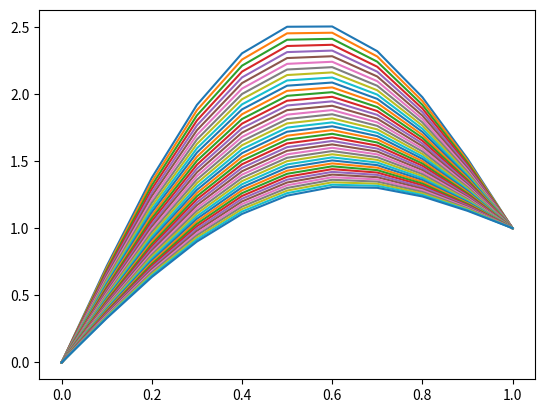

Recreate this plot in Python.
# Solution of the 1D parabolic equation u_t=nu*u_xx for x in (a,b), t in (0,T)
# with constant boundary conditions

import numpy as np
from scipy.sparse import diags
import matplotlib.pyplot as plt
# from fweulerbweuler import explicitDirichlet, implicitDirichlet

# Definicio del problema
a = 0
b = 1
finalT = 0.1
nu = 1
BC = 'DD'
ua = 0
ub = 1
# Discretitzacio
nOfIntervals = 10
nOfTimeSteps = 40



def initialCondition(x):
    return 2*np.sin(np.pi*x)+x
    # return 1-2*np.abs(x-0.5)


def buildSystem(a, b, nOfIntervals, nu, BCtype, BCvalue_a, BCvalue_b):
    Dx = (b - a) / nOfIntervals
    if BCtype == 'DD':
        dm = nOfIntervals - 1
    elif BCtype == 'NN':
        dm = nOfIntervals + 1
    A = (nu/Dx**2) * diags([1, -2, 1], [-1, 0, 1], shape=(dm,dm)).toarray()
    F = np.zeros(dm)
    if BCtype == 'DD':
        F[0] = nu * BCvalue_a / Dx**2
        F[-1] = nu * BCvalue_b / Dx ** 2
    elif BCtype == 'NN':
        A[0, 1] = 2 * nu / Dx**2
        A[-1, -2] = 2 * nu / Dx**2
        F[0] = 2 * nu * BCvalue_a / Dx
        F[-1] = 2 * nu * BCvalue_b / Dx
    return A, F


def fwEuler(A, F, U0, T, nOfTimeSteps, BCtype, BCvalue_a, BCvalue_b):
    dm = len(U0)
    U = np.zeros((dm, nOfTimeSteps+1))
    U[:, 0] = U0
    if BCtype == 'DD':
        U[0, :] = BCvalue_a
        U[-1, :] = BCvalue_b
        ind = np.arange(1, dm-1)
    elif BCtype == 'NN':
        ind = np.arange(dm)

    Dt = T / nOfTimeSteps
    for n in range(nOfTimeSteps):
        Un = U[ind, n]
        U[ind, n+1] = Un + Dt*(A@Un + F)
    return U


A, F = buildSystem(a, b, nOfIntervals, nu, 'DD', ua, ub)
x = np.linspace(a, b, nOfIntervals+1)
U0 = initialCondition(x)
U_fw = fwEuler(A, F, U0, finalT, nOfTimeSteps, 'DD', ua, ub)
print(U_fw[4, :])
# U_bw = bwEuler(A, F, U0, finalT, nOfTimeSteps, 'DD', ua, ub)

plt.plot(x, U_fw)
plt.show()

# Q1: Dona un resultat raonable
# Q2: nu=4 sortim de la regió d'estabilitat i el mètode no és estable i amb nu=0.25 no sortim de la
# regió d'estabilitat
# Q3: En aquest cas, continuem a la regió d'estabilitat (1*(10)/100 = 0.1)/Continua sent estable, en augmentar el temps
# la temperatura s'estabilitza/si incrementem la T final, la \delta t també incrementa
# Q4: Necessitem 40*2² passos
# Q5: Si T=.5, estem fent l'interval inicial 5 cops més grans, per tant, cada step és 5 cops més gran
#  => steps = 5*steps, ídem per T=1, T=2 / La solució és estable
# Q6: 
